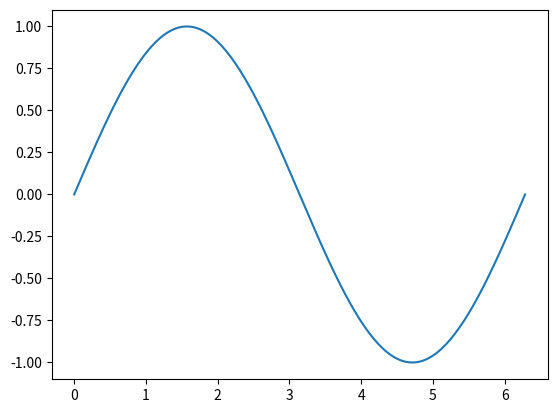
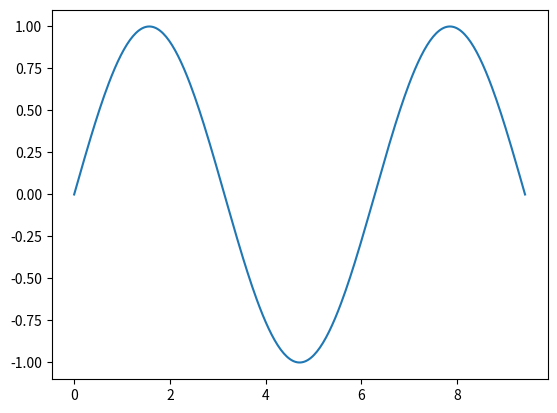

Python code for these plots, in order:
import matplotlib.pyplot as plt
import numpy as np

x = np.linspace(0, 2 * np.pi, 200)
y = np.sin(x)

fig2, ax2 = plt.subplots()
ax2.plot(x, y)
plt.show()
x = np.linspace(0, 3 * np.pi, 300)
y = np.sin(x)

fig2, ax2 = plt.subplots()
ax2.plot(x, y)
plt.show()

